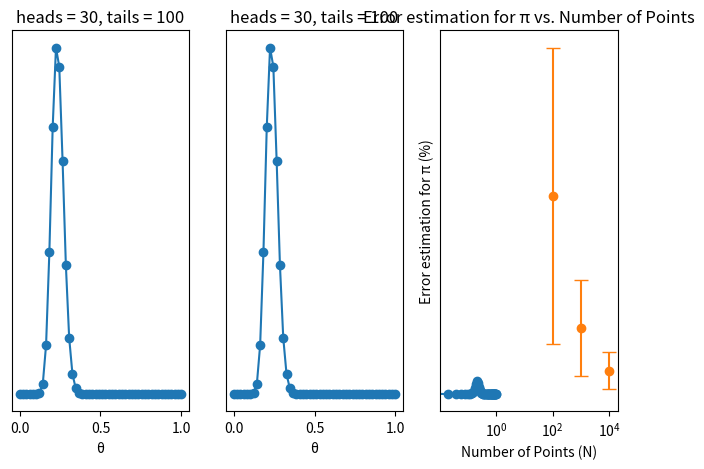

Write Python code to recreate this figure.
import numpy as np
import matplotlib.pyplot as plt
from scipy import stats

#ex1
def posterior_grid(grid_points=50, heads=6, tails=9, prior_type=0):
    grid = np.linspace(0, 1, grid_points)
    if prior_type == 0:
        prior = np.repeat(1/grid_points, grid_points)
    elif prior_type == 1:
        prior = (grid<= 0.5).astype(int)
    elif prior_type == 2:
        prior = abs(grid - 0.5)
    likelihood = stats.binom.pmf(heads, heads+tails, grid)
    posterior = likelihood * prior
    posterior /= posterior.sum()
    return grid, posterior

data = np.repeat([0, 1], (100, 30))  
points = 50  
h = data.sum()
t = len(data) - h 
for prior_type in range(3):
    grid, posterior = posterior_grid(points, h, t, prior_type)
    plt.subplot(1, 3, prior_type + 1)
    plt.plot(grid, posterior, 'o-')
    plt.title(f'heads = {h}, tails = {t}')
    plt.yticks([])
    plt.xlabel('θ')

plt.tight_layout()
plt.show()

#ex2
def estimate_pi(N):
    x, y = np.random.uniform(-1, 1, size=(2, N))
    inside = (x**2 + y**2) <= 1
    pi = inside.sum() * 4 / N
    error = abs((pi - np.pi) / np.pi) * 100
    return error

N_vals = [100, 1000, 10000]
sim_count = 100  
errors = np.zeros((len(N_vals), sim_count))
for i in range(len(N_vals)):
    for j in range(sim_count):
        errors[i, j] = estimate_pi(N_vals[i])
mean_errors = np.mean(errors, axis=1)
std_errors = np.std(errors, axis=1)

plt.errorbar(N_vals, mean_errors, yerr=std_errors, fmt='o', capsize=5)
plt.xscale('log')
plt.xlabel('Number of Points (N)')
plt.ylabel('Error estimation for π (%)')
plt.title('Error estimation for π vs. Number of Points')
plt.tight_layout()
plt.show()
